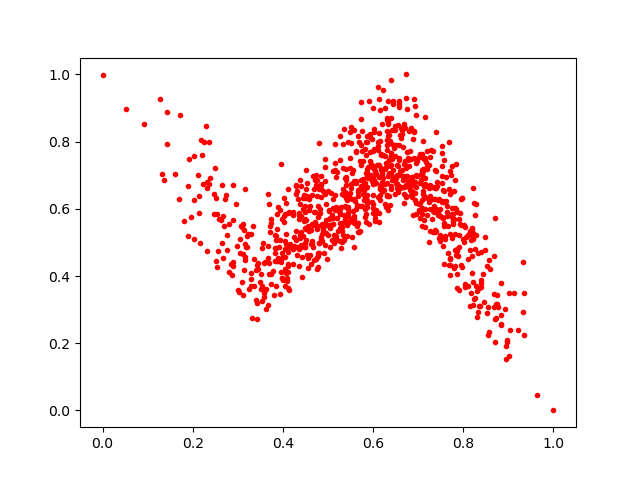

Values plotted in this chart, from the file beside it:
0.30214524, 0.35225883
0.7699, 0.4551
0.7568, 0.4361
0.3706, 0.5497
0.4468, 0.5622
0.5316, 0.5035
0.6143, 0.6599
0.397, 0.4697
0.7598, 0.5185
0.5115, 0.5735
0.7085, 0.7617
0.6389, 0.7547
0.4458, 0.6404
0.6224, 0.6906
0.7713, 0.4327
0.2519, 0.4461
0.7633, 0.6086
0.7093, 0.7155
0.6377, 0.7264
0.4859, 0.5543
0.6681, 0.7324
0.921, 0.2385
0.383, 0.5224
0.6201, 0.7069
0.6402, 0.6576
0.7799, 0.5689
0.4723, 0.5513
0.7183, 0.7404
0.4822, 0.5887
0.8224, 0.5282
0.5871, 0.6649
0.5543, 0.5168
0.572, 0.7409
0.8346, 0.3648
0.4098, 0.3929
0.6324, 0.8298
0.4507, 0.659
0.312, 0.4644
0.396, 0.7322
0.3094, 0.5466
0.7377, 0.5316
0.4927, 0.4937
0.5757, 0.6079
0.7098, 0.7175
0.5866, 0.8171
0.7399, 0.7111
0.5356, 0.5821
0.4893, 0.5366
0.09271, 0.8517
0.4479, 0.4865
0.3672, 0.4884
0.4839, 0.6978
0.6625, 0.8093
0.41, 0.3854
0.6531, 0.7017
0.3854, 0.5063
0.9016, 0.35
0.3281, 0.4099
0.8674, 0.3465
0.5193, 0.5717
0.4605, 0.4632
... 895 more rows
